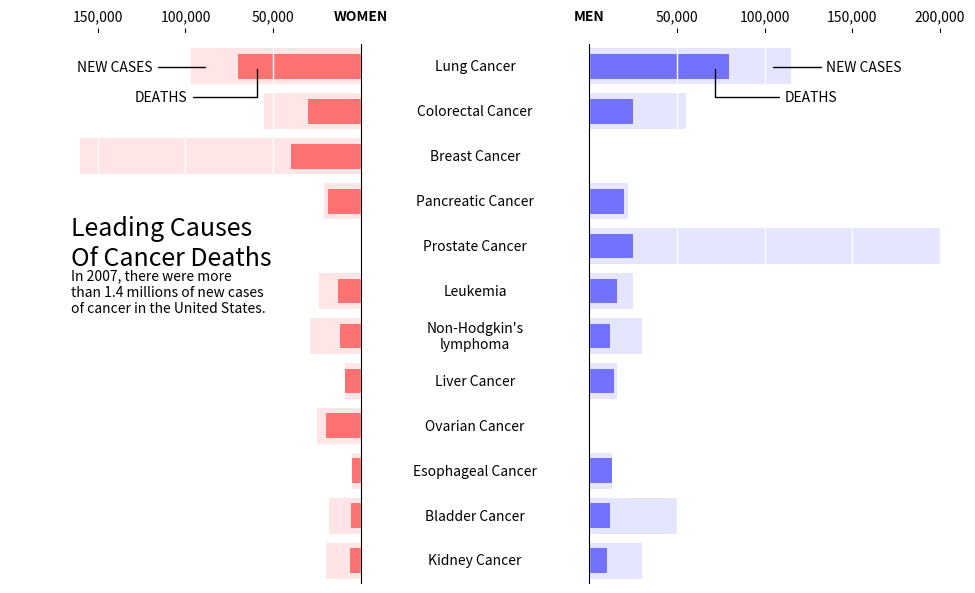

Source code (Python):
# -*- coding: utf-8 -*-
# -----------------------------------------------------------------------------
# Copyright (c) 2014, Matplotlib Development Team. All Rights Reserved.
# Distributed under the (new) BSD License. See LICENSE.txt for more info.
#
# Author: Nicolas P. Rougier
# Source: New York Times graphics, 2007
# -> http://www.nytimes.com/imagepages/2007/07/29/health/29cancer.graph.web.html
# -----------------------------------------------------------------------------
import numpy as np
import matplotlib
import matplotlib.pyplot as plt
import matplotlib.patches as patches

# ----------
# Data to be represented
diseases   = ["Kidney Cancer", "Bladder Cancer", "Esophageal Cancer",
              "Ovarian Cancer", "Liver Cancer", "Non-Hodgkin's\nlymphoma",
              "Leukemia", "Prostate Cancer", "Pancreatic Cancer",
              "Breast Cancer", "Colorectal Cancer", "Lung Cancer"]
men_deaths = [10000, 12000, 13000, 0, 14000, 12000,
              16000, 25000, 20000, 500, 25000, 80000]
men_cases = [30000, 50000, 13000, 0, 16000, 30000,
             25000, 220000, 22000, 600, 55000, 115000]
women_deaths = [6000, 5500, 5000, 20000, 9000, 12000,
                13000, 0, 19000, 40000, 30000, 70000]
women_cases = [20000, 18000, 5000, 25000, 9000, 29000,
               24000, 0, 21000, 160000, 55000, 97000]

# ----------
# Choose some nice colors
matplotlib.rc('axes', facecolor = 'white')
matplotlib.rc('figure.subplot', wspace=.65)
matplotlib.rc('grid', color='white')
matplotlib.rc('grid', linewidth=1)

# Make figure background the same colors as axes
fig = plt.figure(figsize=(12,7), facecolor='white')


# ---WOMEN data ---
axes_left  = plt.subplot(121)

# Keep only top and right spines
axes_left.spines['left'].set_color('none')
axes_left.spines['right'].set_zorder(10)
axes_left.spines['bottom'].set_color('none')
axes_left.xaxis.set_ticks_position('top')
axes_left.yaxis.set_ticks_position('right')
axes_left.spines['top'].set_position(('data',len(diseases)+.25))
axes_left.spines['top'].set_color('w')

# Set axes limits
plt.xlim(200000,0)
plt.ylim(0,len(diseases))

# Set ticks labels
plt.xticks([150000, 100000, 50000, 0],
           ['150,000', '100,000', '50,000', 'WOMEN'])
axes_left.get_xticklabels()[-1].set_weight('bold')
axes_left.get_xticklines()[-1].set_markeredgewidth(0)
for label in axes_left.get_xticklabels():
    label.set_fontsize(10)
plt.yticks([])



# Plot data
for i in range(len(women_deaths)):
    H,h = 0.8, 0.55
    # Death
    value = women_cases[i]
    p = patches.Rectangle(
        (0, i+(1-H)/2.0), value, H, fill=True, transform=axes_left.transData,
        lw=0, facecolor='red', alpha=0.1)
    axes_left.add_patch(p)
    # New cases
    value = women_deaths[i]
    p = patches.Rectangle(
        (0, i+(1-h)/2.0), value, h, fill=True, transform=axes_left.transData,
        lw=0, facecolor='red', alpha=0.5)
    axes_left.add_patch(p)

# Add a grid
axes_left.grid()

plt.text(165000,8.2,"Leading Causes\nOf Cancer Deaths", fontsize=18,va="top")
plt.text(165000,7,"""In 2007, there were more\n"""
                  """than 1.4 millions of new cases\n"""
                  """of cancer in the United States.""", va="top", fontsize=10)

# --- MEN data ---
axes_right = plt.subplot(122, sharey=axes_left)

# Keep only top and left spines
axes_right.spines['right'].set_color('none')
axes_right.spines['left'].set_zorder(10)
axes_right.spines['bottom'].set_color('none')
axes_right.xaxis.set_ticks_position('top')
axes_right.yaxis.set_ticks_position('left')
axes_right.spines['top'].set_position(('data',len(diseases)+.25))
axes_right.spines['top'].set_color('w')


# Set axes limits
plt.xlim(0,200000)
plt.ylim(0,len(diseases))

# Set ticks labels
plt.xticks([0, 50000, 100000, 150000, 200000],
           ['MEN', '50,000', '100,000', '150,000', '200,000'])
axes_right.get_xticklabels()[0].set_weight('bold')
for label in axes_right.get_xticklabels():
    label.set_fontsize(10)
axes_right.get_xticklines()[1].set_markeredgewidth(0)
plt.yticks([])

# Plot data
for i in range(len(men_deaths)):
    H,h = 0.8, 0.55
    # Death
    value = men_cases[i]
    p = patches.Rectangle(
        (0, i+(1-H)/2.0), value, H, fill=True, transform=axes_right.transData,
        lw=0, facecolor='blue', alpha=0.1)
    axes_right.add_patch(p)
    # New cases
    value = men_deaths[i]
    p = patches.Rectangle(
        (0, i+(1-h)/2.0), value, h, fill=True, transform=axes_right.transData,
        lw=0, facecolor='blue', alpha=0.5)
    axes_right.add_patch(p)

# Add a grid
axes_right.grid()

# Y axis labels
# We want them to be exactly in the middle of the two y spines
# and it requires some computations
for i in range(len(diseases)):
    x1,y1 = axes_left.transData.transform_point( (0,i+.5))
    x2,y2 = axes_right.transData.transform_point((0,i+.5))
    x,y = fig.transFigure.inverted().transform_point( ((x1+x2)/2,y1) )
    plt.text(x, y, diseases[i], transform=fig.transFigure, fontsize=10,
             horizontalalignment='center', verticalalignment='center')


# Devil hides in the details...
arrowprops = dict(arrowstyle="-",
                  connectionstyle="angle,angleA=0,angleB=90,rad=0")
x = women_cases[-1]
axes_left.annotate('NEW CASES', xy=(.9*x, 11.5),  xycoords='data',
                   horizontalalignment='right', fontsize= 10,
                   xytext=(-40, -3), textcoords='offset points',
                   arrowprops=arrowprops)

x = women_deaths[-1]
axes_left.annotate('DEATHS', xy=(.85*x, 11.5),  xycoords='data',
                   horizontalalignment='right', fontsize= 10,
                   xytext=(-50, -25), textcoords='offset points',
                   arrowprops=arrowprops)

x = men_cases[-1]
axes_right.annotate('NEW CASES', xy=(.9*x, 11.5),  xycoords='data',
                   horizontalalignment='left', fontsize= 10,
                   xytext=(+40, -3), textcoords='offset points',
                   arrowprops=arrowprops)

x = men_deaths[-1]
axes_right.annotate('DEATHS', xy=(.9*x, 11.5),  xycoords='data',
                   horizontalalignment='left', fontsize= 10,
                   xytext=(+50, -25), textcoords='offset points',
                   arrowprops=arrowprops)


# Done
plt.savefig('figure-1.pdf')
plt.show()
